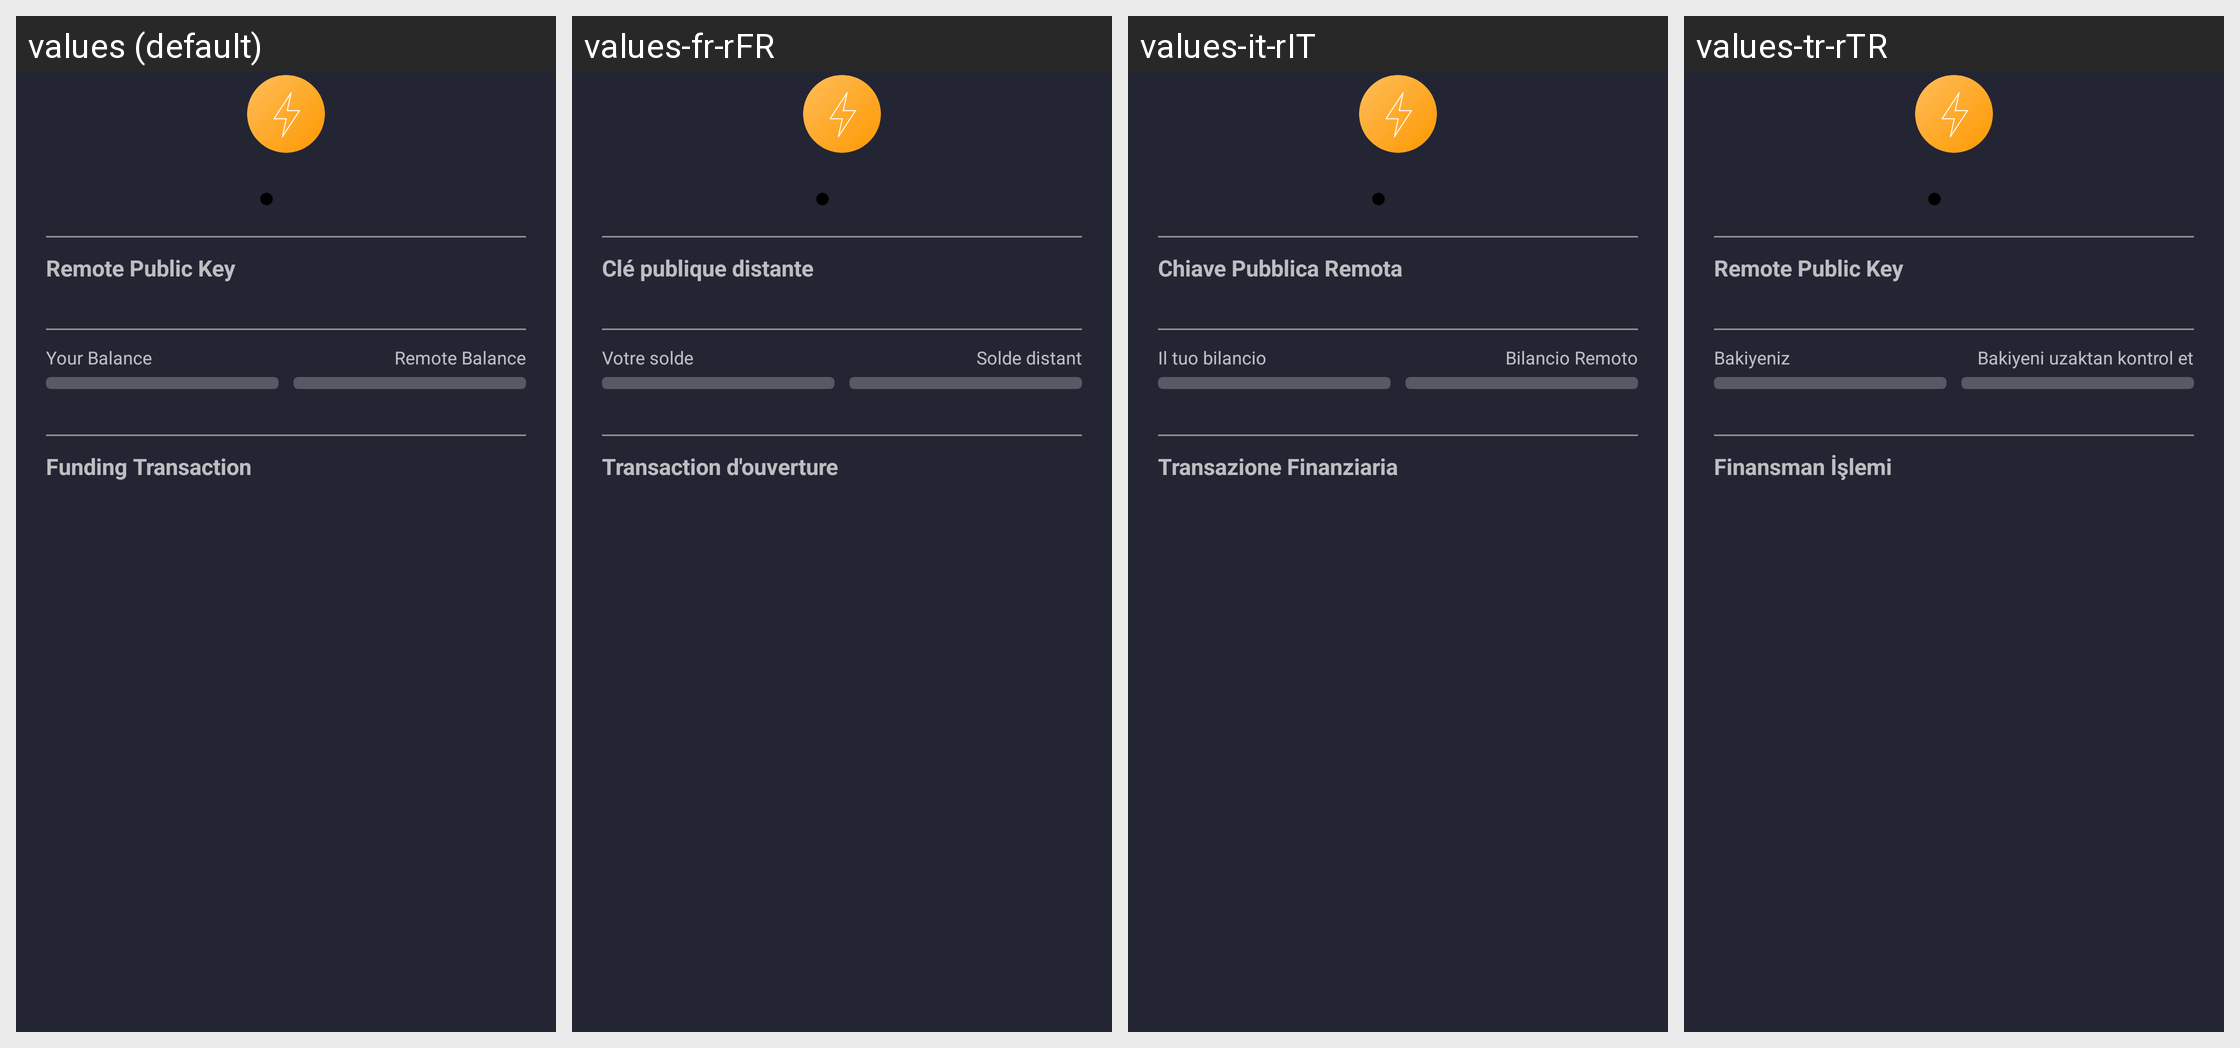

Translations of the strings shown on this Android screen, per locale in the grid:
Android screen res/layout/bsd_channeldetail.xml rendered under 4 locales, left to right: values (default), values-fr-rFR, values-it-rIT, values-tr-rTR. Device: Nexus 5 (rendered at 1080×1920; each locale shown at half size, 540×960, under a caption strip naming it); theme AppTheme.
Other locales in the repository, not shown: values-af-rZA, values-ar-rSA, values-bg, values-bg-rBG, values-ca-rES, values-cs-rCZ, values-da-rDK, values-de, values-de-rDE, values-el-rGR, values-en-rUS, values-es, values-es-rES, values-fi-rFI, values-hu-rHU, values-iw-rIL, values-ja-rJP, values-ko-rKR, values-nl-rNL, values-no-rNO, values-pl-rPL, values-pt-rBR, values-pt-rPT, values-ro-rRO, values-ru-rRU, values-sr-rSP, values-sv-rSE, values-uk-rUA, values-vi-rVN, values-zh-rCN, values-zh-rTW.
Strings drawn on this screen, with the default value and each locale's value (text and hints the layout hard-codes, and strings that could not be matched under every locale, appear in the picture but are not listed):

channel_remote_public_key
  values: Remote Public Key
  values-fr-rFR: Clé publique distante
  values-it-rIT: Chiave Pubblica Remota
  values-tr-rTR: Remote Public Key

channel_local_balance
  values: Your Balance
  values-fr-rFR: Votre solde
  values-it-rIT: Il tuo bilancio
  values-tr-rTR: Bakiyeniz

channel_remote_balance
  values: Remote Balance
  values-fr-rFR: Solde distant
  values-it-rIT: Bilancio Remoto
  values-tr-rTR: Bakiyeni uzaktan kontrol et

channel_funding_transaction
  values: Funding Transaction
  values-fr-rFR: Transaction d'ouverture
  values-it-rIT: Transazione Finanziaria
  values-tr-rTR: Finansman İşlemi
